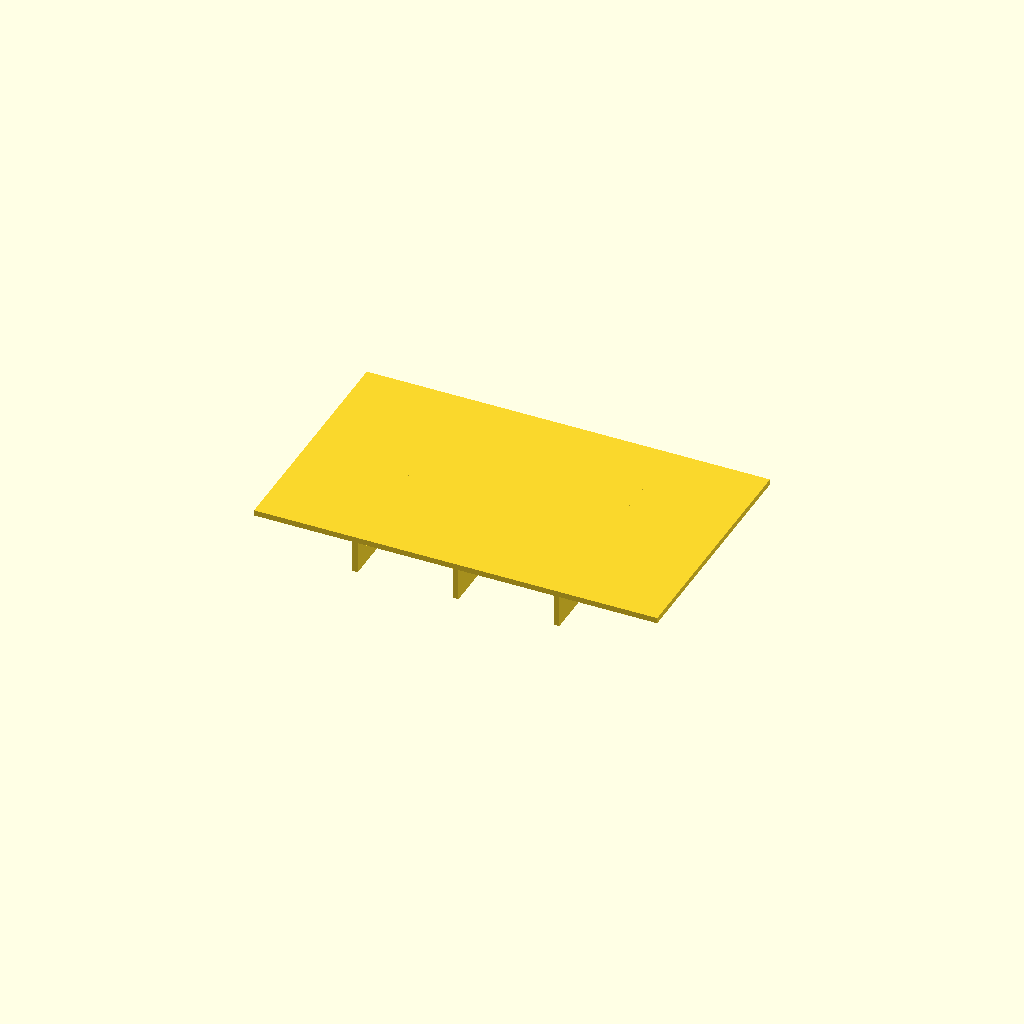
Cell 1: the model at its default parameters.
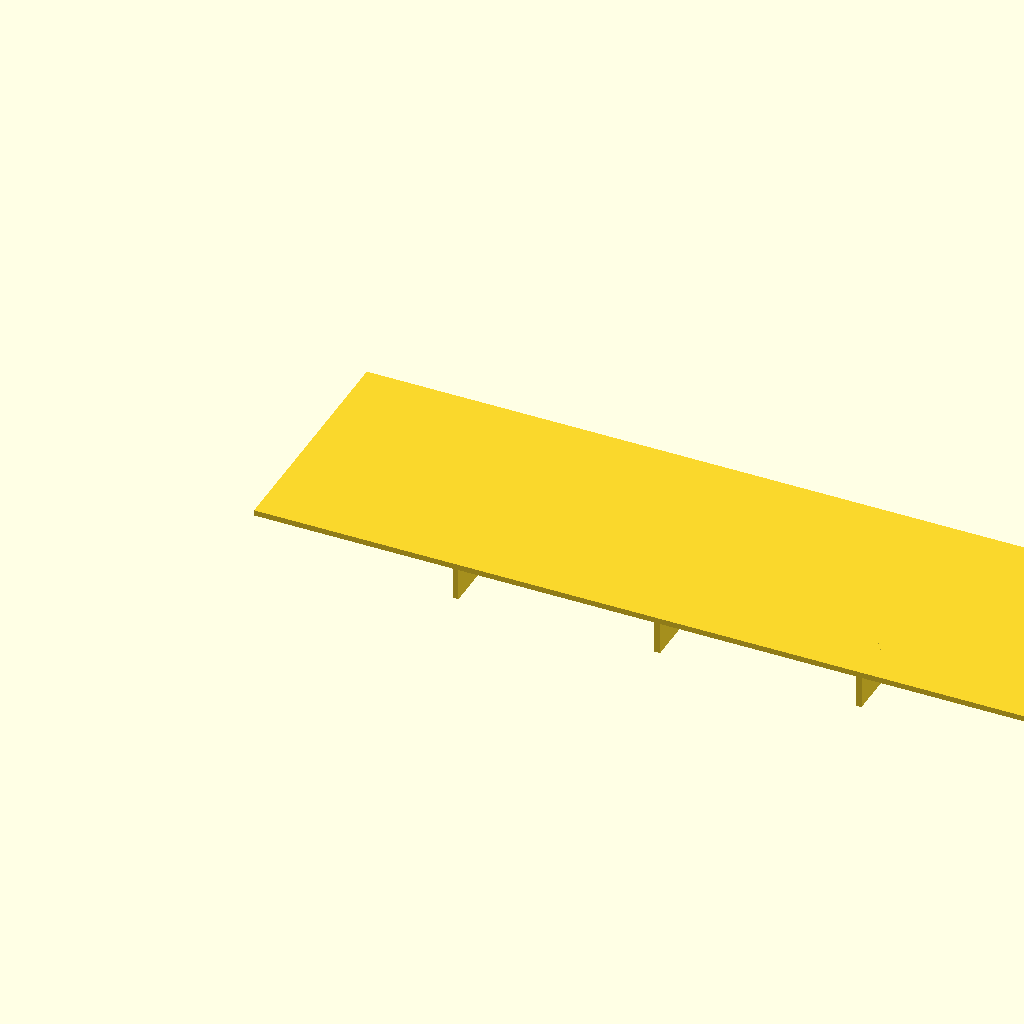
Cell 2: panel_l = 200 (everything else at default).
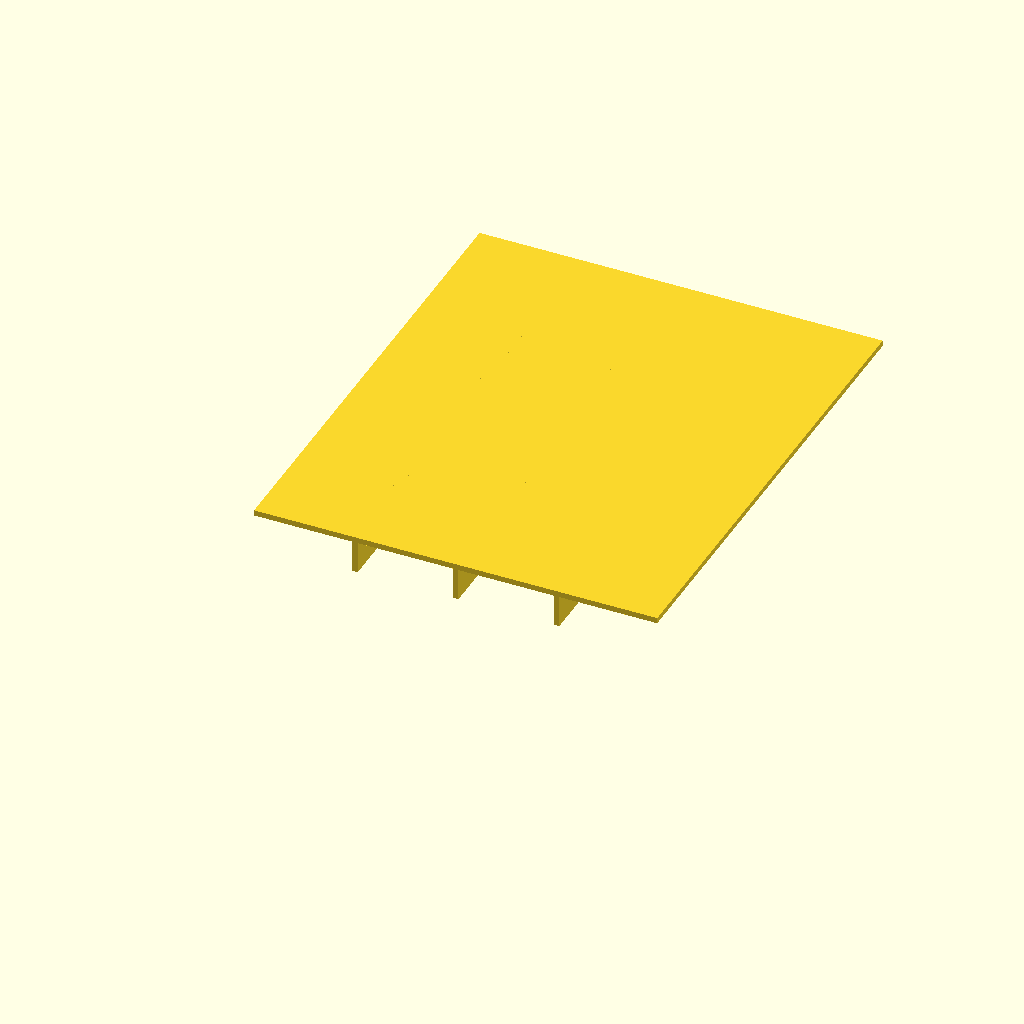
Cell 3: the same model with panel_w = 120.
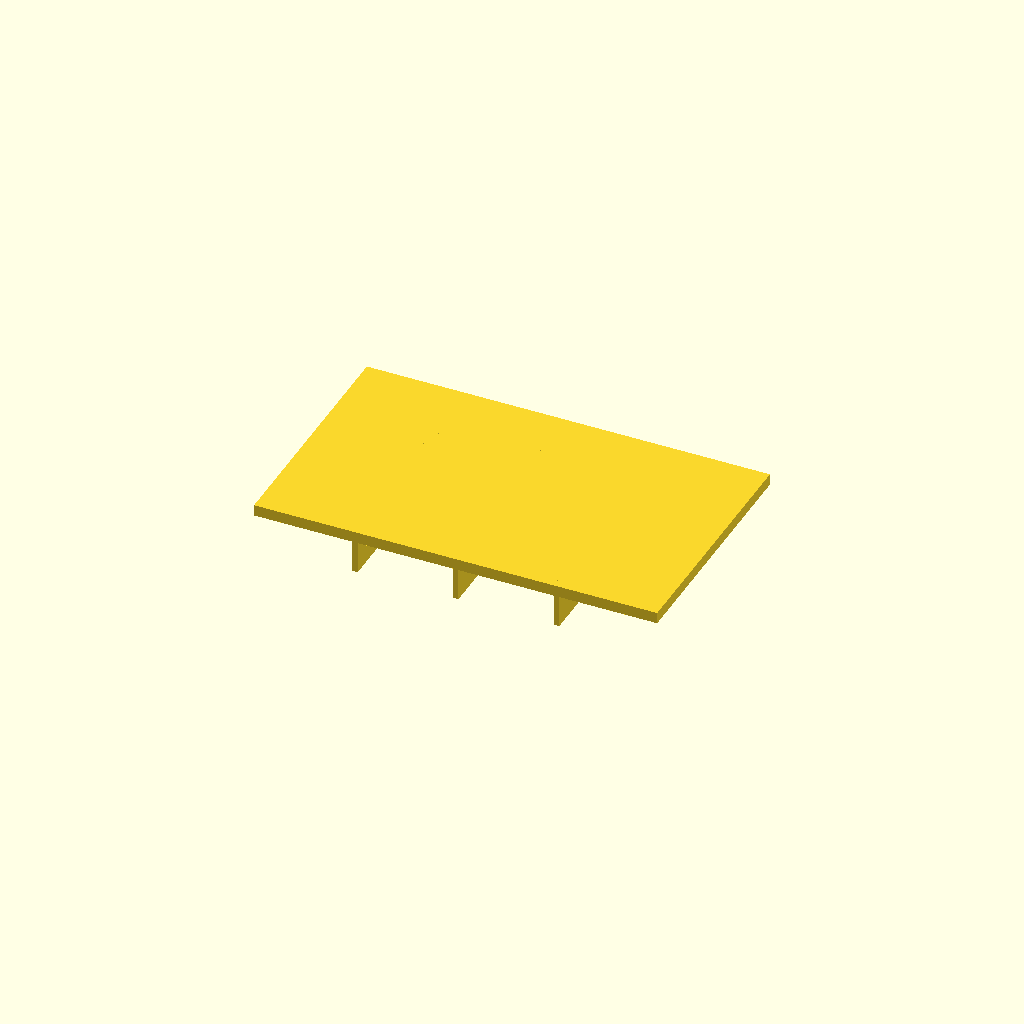
Cell 4: the same model with panel_t = 2.8.
One fixed orthographic camera (rotation 55°, 0°, 25°; colour scheme Cornfield) for every cell.
The OpenSCAD source (optional_data/data/scale1/thinwalls/part_0118.scad):
$fn = 32;

// ----------------------------------------------------------------------
// Ribbed panel: 1.4 mm panel
// ----------------------------------------------------------------------

// --- parameters (mm) ---
panel_l = 100;            // panel length, X
panel_w = 60;             // panel width, Y
panel_t = 1.4;            // panel thickness, Z
rib_t = 1.4;              // rib thickness
rib_h = 8;                // rib height below the panel
ribs = 3;                 // number of ribs

total_h = panel_t + rib_h;  // overall height

union() {
  cube([panel_l, panel_w, panel_t]);
  for (i = [1 : ribs])
    translate([i * panel_l / (ribs + 1) - rib_t / 2, 0, -rib_h])
      cube([rib_t, panel_w, rib_h + panel_t]);
}
Parameter table extracted from the source (name, type, default, range or options):
panel_l: number, default 100
panel_w: number, default 60
panel_t: number, default 1.4
rib_t: number, default 1.4
rib_h: number, default 8
ribs: number, default 3
